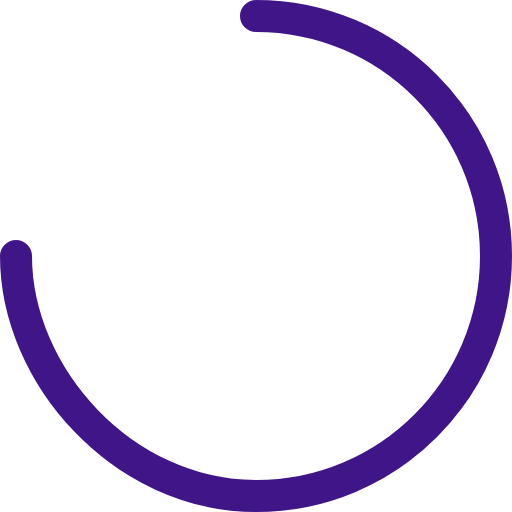
t = 0.00 s
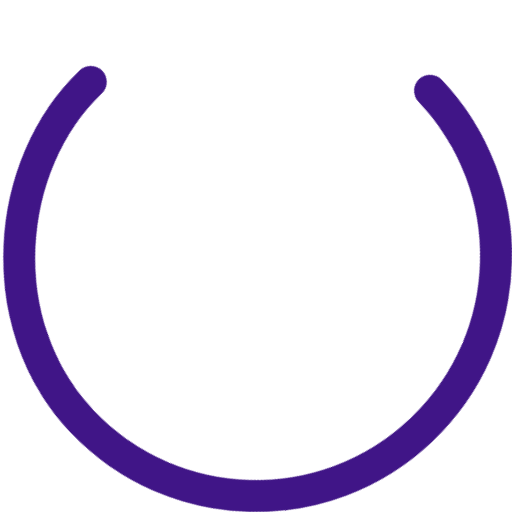
t = 0.23 s
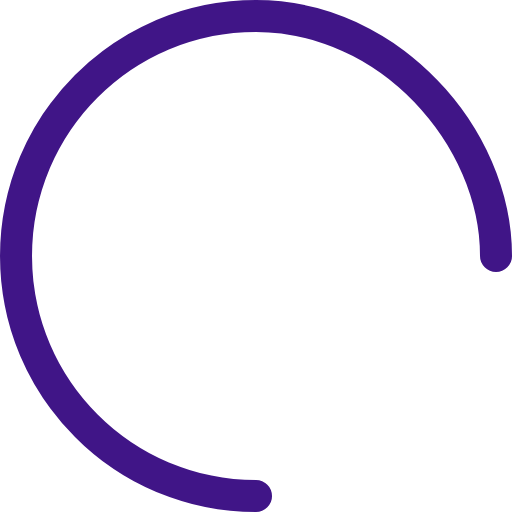
t = 0.45 s
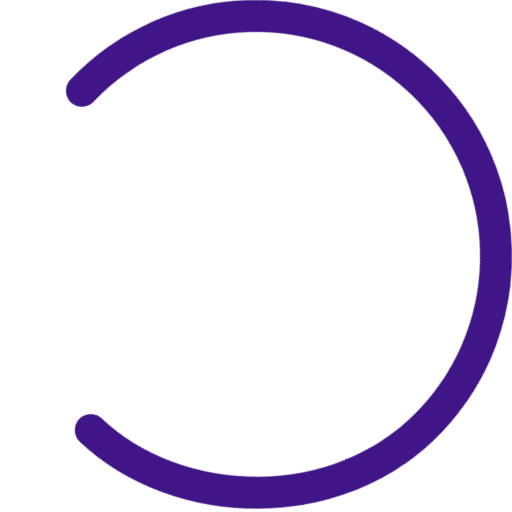
t = 0.68 s

The animated SVG that drew these frames (rendered in a browser with its animation timeline set to each time). Animation: 1 CSS @keyframes rule; one cycle of 0.90 s, repeats indefinitely.

<svg xmlns="http://www.w3.org/2000/svg" width="64" height="64" viewBox="0 0 64 64">
    <style type="text/css">
        @keyframes spinner {
          to {transform: rotate(360deg);}
        }
        #spinner {
            animation: spinner 0.9s ease-in-out infinite;
            transform-origin: center;
        }
    </style>
    <g fill="none" fill-rule="evenodd" stroke-linecap="round" id="spinner">
        <g stroke="#401587" stroke-width="4">
            <path d="M610 400c0 15 13.431 30 30 30 16.569 0 30-13.431 30-30 0-16.569-13.431-30-30-30" transform="translate(-608 -368)"/>
        </g>
    </g>
</svg>
